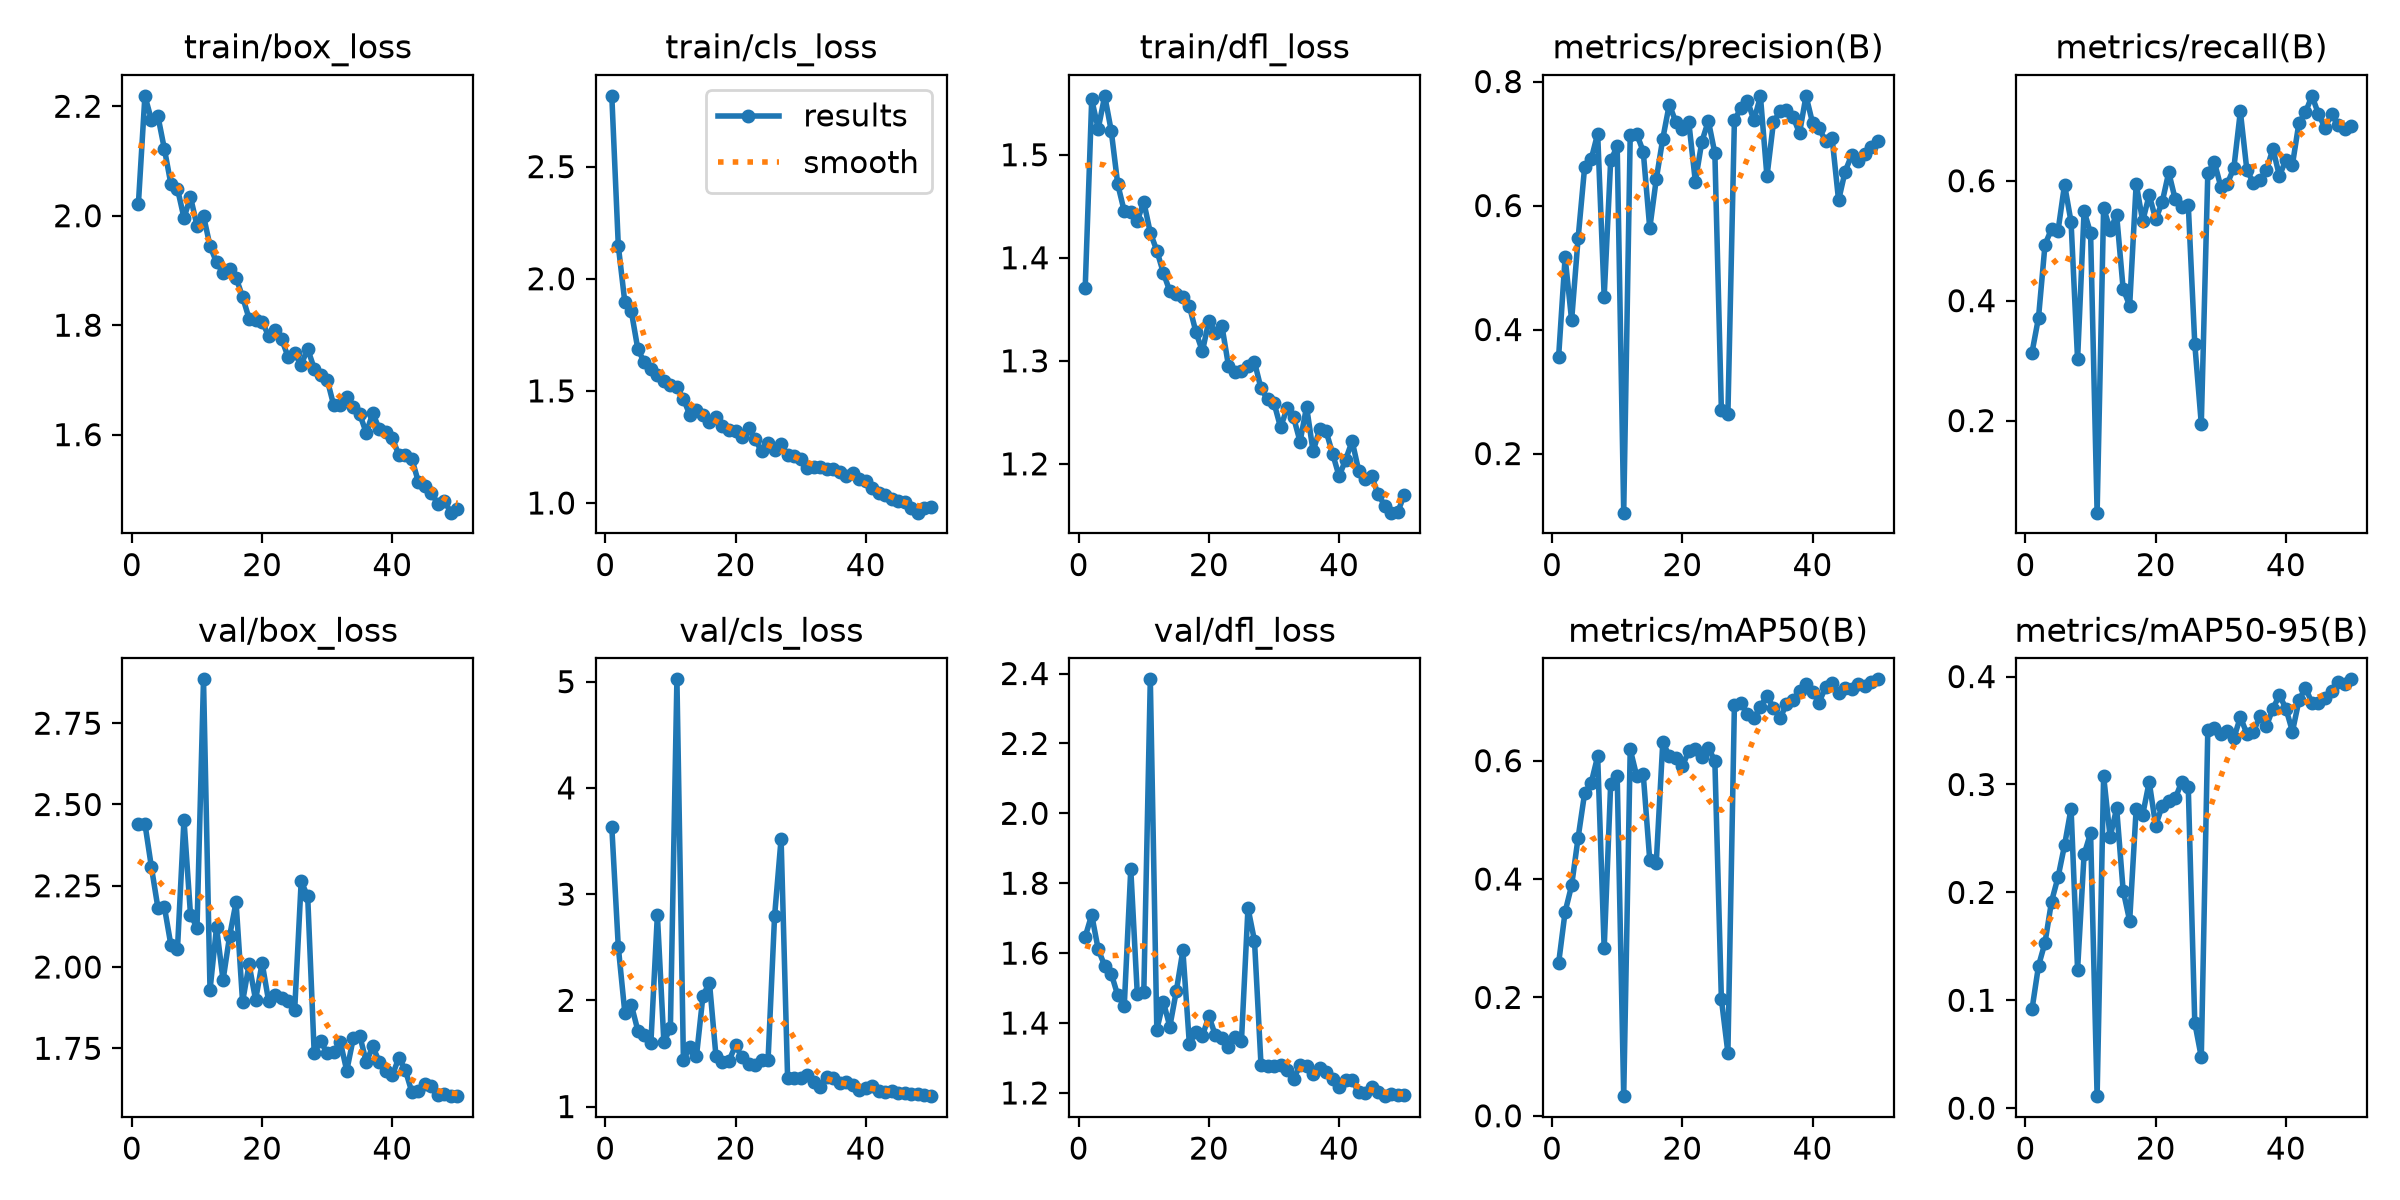

The file beside this chart, header and first rows:
epoch, time, train/box_loss, train/cls_loss, train/dfl_loss, metrics/precision(B), metrics/recall(B), metrics/mAP50(B), metrics/mAP50-95(B), val/box_loss, val/cls_loss, val/dfl_loss, lr/pg0, lr/pg1, lr/pg2
1, 56.16, 2.022, 2.816, 1.371, 0.3556, 0.3135, 0.2576, 0.09159, 2.439, 3.633, 1.647, 0.0006644, 0.0006644, 0.0006644
2, 102.3, 2.219, 2.147, 1.554, 0.5167, 0.3715, 0.3445, 0.1319, 2.441, 2.502, 1.71, 0.001305, 0.001305, 0.001305
3, 149.7, 2.175, 1.896, 1.525, 0.4149, 0.4935, 0.3891, 0.1535, 2.307, 1.885, 1.611, 0.001919, 0.001919, 0.001919
4, 197.5, 2.182, 1.855, 1.557, 0.5475, 0.5196, 0.47, 0.1915, 2.182, 1.957, 1.564, 0.001881, 0.001881, 0.001881
5, 246.6, 2.121, 1.686, 1.523, 0.6621, 0.5167, 0.5451, 0.2141, 2.184, 1.716, 1.541, 0.001842, 0.001842, 0.001842
6, 294.9, 2.057, 1.627, 1.471, 0.6745, 0.5936, 0.5623, 0.2437, 2.067, 1.673, 1.479, 0.001802, 0.001802, 0.001802
7, 340.3, 2.05, 1.597, 1.445, 0.7159, 0.5312, 0.6073, 0.2777, 2.055, 1.596, 1.449, 0.001762, 0.001762, 0.001762
8, 386.9, 1.996, 1.572, 1.445, 0.453, 0.3019, 0.2827, 0.1284, 2.453, 2.805, 1.841, 0.001723, 0.001723, 0.001723
9, 434.2, 2.034, 1.543, 1.436, 0.6729, 0.5494, 0.5611, 0.2352, 2.162, 1.604, 1.483, 0.001683, 0.001683, 0.001683
10, 482.3, 1.982, 1.526, 1.454, 0.6954, 0.5123, 0.574, 0.255, 2.121, 1.743, 1.488, 0.001644, 0.001644, 0.001644
11, 527.8, 2, 1.516, 1.424, 0.1047, 0.04644, 0.03315, 0.01114, 2.885, 5.022, 2.383, 0.001604, 0.001604, 0.001604
12, 573.9, 1.945, 1.464, 1.407, 0.7142, 0.5549, 0.6191, 0.3079, 1.929, 1.436, 1.381, 0.001564, 0.001564, 0.001564
13, 621.3, 1.915, 1.392, 1.385, 0.7156, 0.5181, 0.5739, 0.2512, 2.122, 1.559, 1.46, 0.001525, 0.001525, 0.001525
14, 669.2, 1.896, 1.416, 1.367, 0.6871, 0.5428, 0.5771, 0.278, 1.96, 1.472, 1.39, 0.001485, 0.001485, 0.001485
15, 716.6, 1.903, 1.39, 1.365, 0.5633, 0.4194, 0.4319, 0.2016, 2.094, 2.044, 1.492, 0.001446, 0.001446, 0.001446
16, 761.5, 1.887, 1.363, 1.361, 0.6425, 0.3919, 0.4276, 0.1737, 2.2, 2.166, 1.608, 0.001406, 0.001406, 0.001406
17, 807.3, 1.852, 1.381, 1.353, 0.7077, 0.5951, 0.6308, 0.2774, 1.893, 1.473, 1.34, 0.001366, 0.001366, 0.001366
18, 854.1, 1.812, 1.344, 1.328, 0.763, 0.5327, 0.6082, 0.272, 2.008, 1.418, 1.375, 0.001327, 0.001327, 0.001327
19, 902.1, 1.809, 1.324, 1.309, 0.7349, 0.5762, 0.6041, 0.3023, 1.899, 1.43, 1.364, 0.001287, 0.001287, 0.001287
20, 946.8, 1.806, 1.322, 1.339, 0.7229, 0.5356, 0.5904, 0.2619, 2.013, 1.575, 1.419, 0.001248, 0.001248, 0.001248
21, 991.9, 1.78, 1.296, 1.327, 0.7342, 0.5646, 0.6167, 0.2803, 1.895, 1.464, 1.365, 0.001208, 0.001208, 0.001208
22, 1039, 1.791, 1.333, 1.334, 0.6387, 0.6139, 0.6205, 0.2847, 1.915, 1.398, 1.357, 0.001168, 0.001168, 0.001168
23, 1091, 1.775, 1.284, 1.295, 0.7031, 0.5689, 0.607, 0.2871, 1.904, 1.394, 1.333, 0.001129, 0.001129, 0.001129
24, 1147, 1.742, 1.23, 1.289, 0.7365, 0.5559, 0.622, 0.3025, 1.894, 1.439, 1.36, 0.001089, 0.001089, 0.001089
25, 1194, 1.749, 1.268, 1.29, 0.6843, 0.56, 0.5992, 0.2975, 1.867, 1.442, 1.35, 0.00105, 0.00105, 0.00105
26, 1242, 1.728, 1.237, 1.295, 0.2703, 0.328, 0.1972, 0.07913, 2.264, 2.792, 1.729, 0.00101, 0.00101, 0.00101
27, 1291, 1.757, 1.262, 1.299, 0.2635, 0.1945, 0.1065, 0.04737, 2.217, 3.52, 1.635, 0.0009704, 0.0009704, 0.0009704
28, 1342, 1.721, 1.213, 1.273, 0.7372, 0.6125, 0.6936, 0.3505, 1.735, 1.268, 1.281, 0.0009308, 0.0009308, 0.0009308
29, 1389, 1.709, 1.21, 1.263, 0.7575, 0.6313, 0.6975, 0.3528, 1.773, 1.273, 1.277, 0.0008912, 0.0008912, 0.0008912
30, 1436, 1.7, 1.197, 1.259, 0.7691, 0.5899, 0.6783, 0.3465, 1.734, 1.271, 1.277, 0.0008516, 0.0008516, 0.0008516
31, 1485, 1.653, 1.154, 1.236, 0.7375, 0.5952, 0.6712, 0.3494, 1.737, 1.294, 1.279, 0.000812, 0.000812, 0.000812
32, 1536, 1.655, 1.161, 1.254, 0.7761, 0.6212, 0.6913, 0.3429, 1.77, 1.23, 1.267, 0.0007724, 0.0007724, 0.0007724
33, 1591, 1.668, 1.161, 1.245, 0.6469, 0.7155, 0.7097, 0.3624, 1.681, 1.188, 1.24, 0.0007328, 0.0007328, 0.0007328
34, 1644, 1.651, 1.153, 1.222, 0.7343, 0.6177, 0.6894, 0.3472, 1.78, 1.276, 1.279, 0.0006932, 0.0006932, 0.0006932
35, 1692, 1.637, 1.15, 1.255, 0.7523, 0.5965, 0.6719, 0.3483, 1.788, 1.267, 1.277, 0.0006536, 0.0006536, 0.0006536
36, 1741, 1.603, 1.139, 1.212, 0.7534, 0.6009, 0.6951, 0.3637, 1.708, 1.225, 1.254, 0.000614, 0.000614, 0.000614
37, 1793, 1.64, 1.12, 1.233, 0.7433, 0.6178, 0.702, 0.3542, 1.756, 1.236, 1.27, 0.0005744, 0.0005744, 0.0005744
38, 1847, 1.61, 1.132, 1.232, 0.7168, 0.6531, 0.7169, 0.3703, 1.708, 1.199, 1.26, 0.0005348, 0.0005348, 0.0005348
39, 1895, 1.604, 1.109, 1.21, 0.7769, 0.6081, 0.7296, 0.3828, 1.68, 1.157, 1.239, 0.0004952, 0.0004952, 0.0004952
40, 1946, 1.594, 1.096, 1.188, 0.7334, 0.6348, 0.7162, 0.3703, 1.667, 1.174, 1.216, 0.0004556, 0.0004556, 0.0004556
41, 1995, 1.563, 1.066, 1.204, 0.7247, 0.627, 0.6981, 0.349, 1.721, 1.195, 1.238, 0.000416, 0.000416, 0.000416
42, 2048, 1.563, 1.047, 1.222, 0.7042, 0.6967, 0.7243, 0.378, 1.683, 1.148, 1.236, 0.0003764, 0.0003764, 0.0003764
43, 2098, 1.556, 1.036, 1.194, 0.7092, 0.7141, 0.7306, 0.3897, 1.615, 1.133, 1.203, 0.0003368, 0.0003368, 0.0003368
44, 2150, 1.514, 1.016, 1.185, 0.6083, 0.7416, 0.7136, 0.3754, 1.618, 1.15, 1.201, 0.0002972, 0.0002972, 0.0002972
45, 2213, 1.506, 1.007, 1.188, 0.6548, 0.7112, 0.7229, 0.3751, 1.641, 1.13, 1.217, 0.0002576, 0.0002576, 0.0002576
46, 2271, 1.494, 1.005, 1.17, 0.6811, 0.6879, 0.7216, 0.3797, 1.634, 1.132, 1.204, 0.000218, 0.000218, 0.000218
47, 2320, 1.473, 0.9793, 1.159, 0.6719, 0.7112, 0.7295, 0.3864, 1.605, 1.117, 1.191, 0.0001784, 0.0001784, 0.0001784
48, 2369, 1.479, 0.9569, 1.153, 0.6828, 0.6935, 0.7264, 0.3948, 1.609, 1.122, 1.198, 0.0001388, 0.0001388, 0.0001388
49, 2420, 1.457, 0.9796, 1.153, 0.6943, 0.6855, 0.7326, 0.3929, 1.603, 1.113, 1.194, 9.92e-05, 9.92e-05, 9.92e-05
50, 2470, 1.464, 0.9814, 1.17, 0.7046, 0.6909, 0.7374, 0.3974, 1.603, 1.098, 1.193, 5.96e-05, 5.96e-05, 5.96e-05
